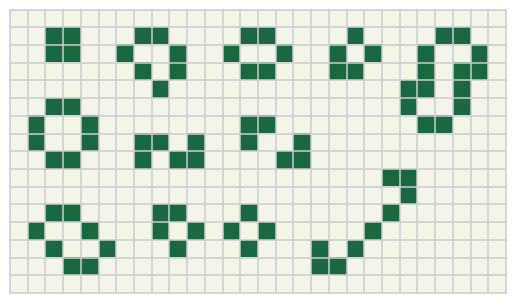

Reproduce this figure in Python.
# -*- coding：utf-8 -*-
# [redacted]
# [redacted]

import matplotlib.animation as animation
from pylab import *
from matplotlib.colors import LinearSegmentedColormap


class LifeGame:
    def __init__(self, n, m, start_life_list):
        self.n = n
        self.m = m
        self.life_c = '#1a6840'  # 活细胞的颜色
        self.dead_c = '#f3f5e7'  # 死细胞的颜色
        self.life_n = 0  # 因为用热力图绘制，所以需要给细胞数字
        self.dead_n = 1

        # 开始的活细胞位置列表
        self.start_life_list = start_life_list
        # 开始局面
        self.initial_matrix = self.create_init_life()

    # 创建初始的情况
    def create_init_life(self):
        init_matrix = np.ones((self.n, self.m)) * self.dead_n
        for jj in self.start_life_list:
            cow = jj // self.m
            col = jj % self.m
            init_matrix[cow][col] = self.life_n
        return init_matrix

    # 获取相邻的细胞
    def get_round(self, r, c, lifematrix):
        number_list = []
        for i in range(max(0, r - 1), min(self.n, r + 2)):
            for j in range(max(0, c - 1), min(self.m, c + 2)):
                if i != r or j != c:
                    number_list.append(lifematrix[i][j])
        return number_list

    # 根据规则进行一代代的变化
    def create_by_rule(self):
        copy_matrix = self.initial_matrix.copy()
        for row in range(self.n):
            for column in range(self.m):
                l_count = self.get_round(row, column, self.initial_matrix).count(self.life_n)
                if self.initial_matrix[row][column] == self.life_n:
                    if l_count < 2 or l_count >= 4:
                        copy_matrix[row][column] = self.dead_n
                else:
                    if l_count == 3:
                        copy_matrix[row][column] = self.life_n
        self.initial_matrix = copy_matrix.copy()
        return self.initial_matrix


# 生成随机开局的活细胞位置列表
def start_random_life(n, m, p=0.375):
    sign_list = np.random.choice(np.arange(n * m),
                                 int(n * m * p), replace=False)
    return sign_list


# 静止态
start_life_list, n, m = (
[30, 31, 35, 36, 41, 42, 47, 48, 52, 53, 58, 59, 62, 65, 68, 71, 74, 79, 82, 91, 93, 97, 98, 102, 103, 107, 109, 110,
 120, 134, 135, 137, 142, 143, 162, 165, 169, 172, 181, 182, 191, 192, 197, 200, 203, 204, 206, 209, 212, 226, 227, 231,
 233, 234, 239, 240, 273, 274, 302, 310, 311, 316, 317, 321, 329, 337, 340, 344, 346, 348, 350, 356, 366, 369, 373, 377,
 381, 383, 395, 396, 409, 410], 16, 28)

lg = LifeGame(n, m, start_life_list)



# 绘图
fig, ax = plt.subplots()
# 设置主刻度
ax.xaxis.set_major_locator(MultipleLocator(1))
ax.yaxis.set_major_locator(MultipleLocator(1))
# 设置网格线
ax.xaxis.grid(True, which='major', linestyle="-", linewidth=1.1, c='#ccccd6')
ax.yaxis.grid(True, which='major', linestyle="-", linewidth=1.1, c='#ccccd6')
# 设置刻度，保证对齐
ax.set_xticks(list(np.linspace(-0.5, lg.m - 1.5, lg.m)))
ax.set_yticks(list(np.linspace(-0.5, lg.n - 1.5, lg.n)))
# 设置热力图数值对应的颜色
my_colormap = LinearSegmentedColormap.from_list("颜色匹配", [lg.life_c, lg.dead_c] if
lg.life_n < lg.dead_n else[lg.dead_c, lg.life_c])
# 热力图
im = ax.imshow(lg.initial_matrix, cmap=my_colormap)
# 不显示刻度标签
plt.setp(ax.get_xticklabels(), visible=False)
plt.setp(ax.get_yticklabels(), visible=False)
# 设置主刻度线
tick_params(which='major', length=0)
# 图形四个边的颜色和粗度
for a in ['bottom', 'top', 'left', 'right']:
    ax.spines[a].set_linewidth(1.1)
    ax.spines[a].set_color('#ccccd6')


#
# 动画函数
def animate(frames):
    im.set_data(lg.create_by_rule())
    return im,


# 合成动画
anim = animation.FuncAnimation(fig, animate, frames=4, interval=10)

# 动画保存
anim.save(r'C:\Users\<user>\Desktop\test_an.gif', writer='pillow')
print('动画保存完毕')
# 动画显示
plt.show()
